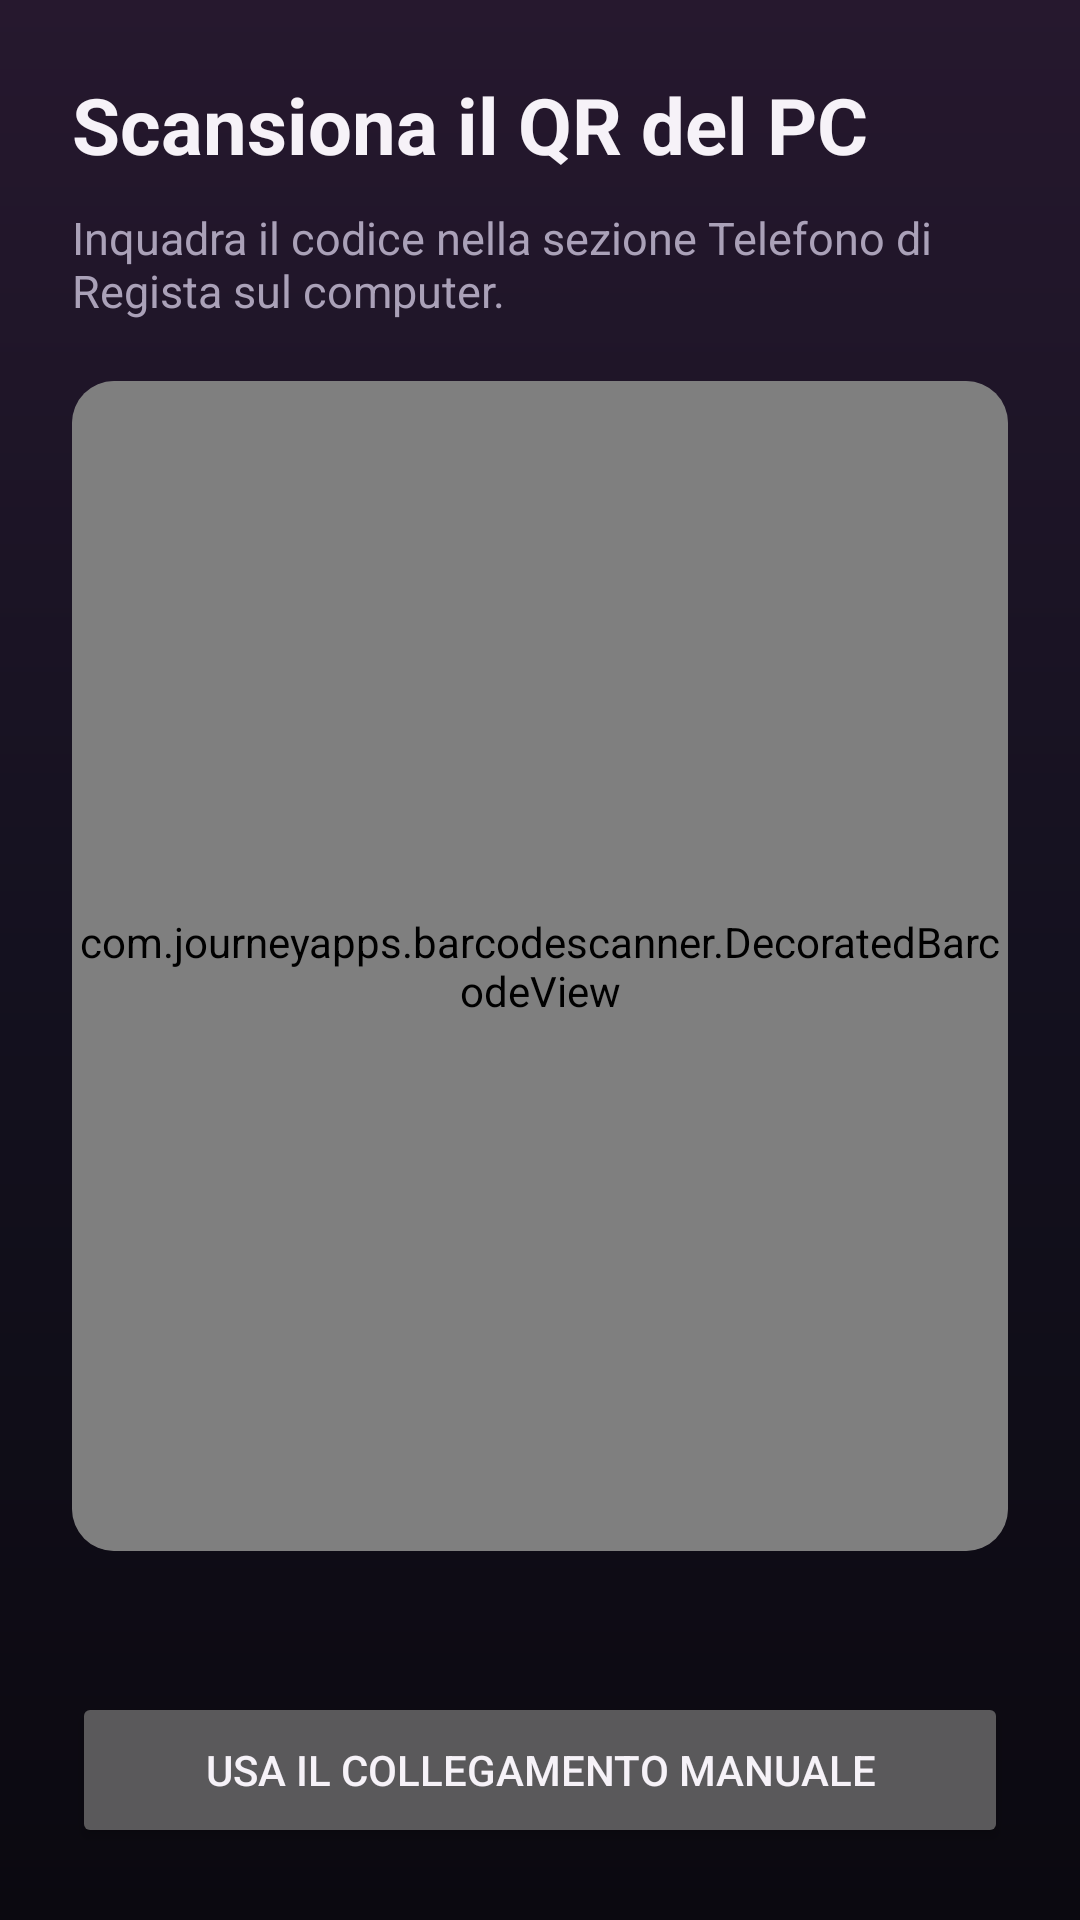

Reconstruct the res/layout file that produces this screen, plus the resources it refers to.
<!-- AndroidManifest.xml: application theme App -->
<!-- res/layout/pairing_scanner.xml -->
<?xml version="1.0" encoding="utf-8"?>
<LinearLayout xmlns:android="http://schemas.android.com/apk/res/android"
    android:layout_width="match_parent" android:layout_height="match_parent"
    android:fitsSystemWindows="true" android:background="@drawable/pairing_ground"
    android:orientation="vertical" android:padding="24dp">
    <TextView android:layout_width="match_parent" android:layout_height="wrap_content"
        android:text="Scansiona il QR del PC" android:textColor="@color/text" android:textSize="26sp" android:textStyle="bold" />
    <TextView android:layout_width="match_parent" android:layout_height="wrap_content"
        android:layout_marginTop="10dp" android:layout_marginBottom="20dp"
        android:text="Inquadra il codice nella sezione Telefono di Regista sul computer."
        android:textColor="@color/muted" android:textSize="15sp" />
    <FrameLayout android:layout_width="match_parent" android:layout_height="0dp" android:layout_weight="1"
        android:background="@drawable/field" android:clipToOutline="true">
        <com.journeyapps.barcodescanner.DecoratedBarcodeView
            android:id="@+id/scanner" android:layout_width="match_parent" android:layout_height="match_parent" />
    </FrameLayout>
    <TextView android:id="@+id/scan_message" android:layout_width="match_parent" android:layout_height="wrap_content"
        android:layout_marginTop="16dp" android:accessibilityLiveRegion="polite"
        android:textColor="@color/muted" android:textSize="14sp" />
    <Button android:id="@+id/scan_permission" style="@style/PillButton" android:layout_width="match_parent"
        android:layout_height="52dp" android:layout_marginTop="12dp" android:text="Consenti fotocamera" android:visibility="gone" />
    <Button android:id="@+id/scan_cancel" style="@style/PillButton.Secondary" android:layout_width="match_parent"
        android:layout_height="52dp" android:layout_marginTop="12dp" android:text="Usa il collegamento manuale" />
</LinearLayout>
<!-- resources referenced by this layout -->
<resources>
  <color name="muted">#AAA1B8</color>
  <color name="text">#F6F2F8</color>
  <!-- drawable field (drawable) -->
  <?xml version="1.0" encoding="utf-8"?>
  <shape xmlns:android="http://schemas.android.com/apk/res/android">
      <solid android:color="@color/card" />
      <stroke android:width="1dp" android:color="#33FFFFFF" />
      <corners android:radius="14dp" />
  </shape>
  <!-- drawable pairing_ground (drawable) -->
  <?xml version="1.0" encoding="utf-8"?>
  <shape xmlns:android="http://schemas.android.com/apk/res/android">
      <gradient android:angle="270" android:startColor="#26182E" android:centerColor="#14111F" android:endColor="@color/ground" />
  </shape>
  <style name="App" parent="android:Theme.Material.NoActionBar">
          <item name="android:windowBackground">@color/ground</item>
          <item name="android:statusBarColor">@color/ground</item>
          <item name="android:navigationBarColor">@color/ground</item>
          <item name="android:colorAccent">@color/rose</item>
          <item name="android:textColorPrimary">@color/text</item>
      </style>
  <color name="card">#17131F</color>
  <color name="ground">#0B0910</color>
  <color name="rose">#E052A0</color>
</resources>
